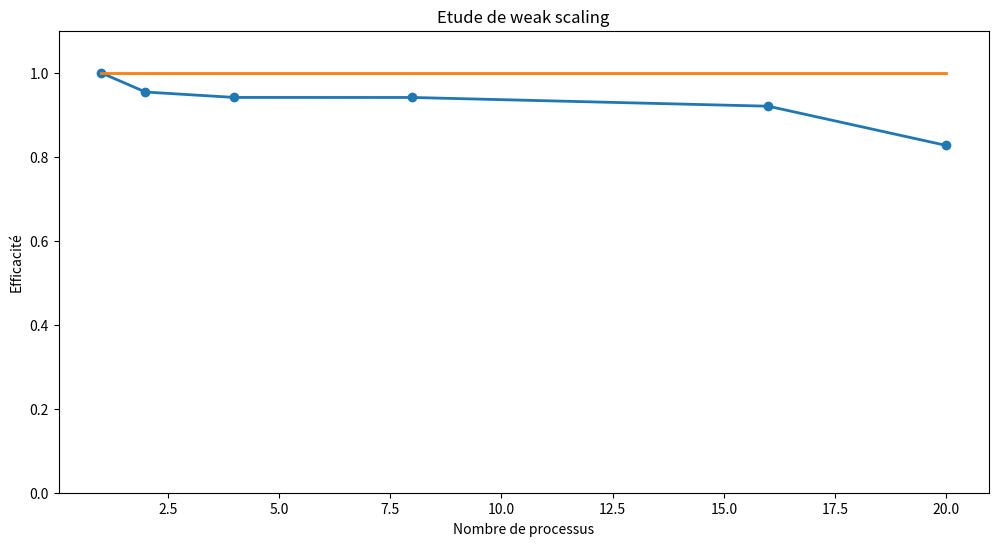

The matplotlib source for this figure:
import numpy as np
from matplotlib import *
import matplotlib.pyplot as plt

cores = [1,2,4,8,16,20]

time = [7.943760941911023, 8.326548831901164, 8.44030700881558, 8.441214710474014, 8.632096801724401, 9.607745611046266]
        
efficiency = time[0]/(np.array(time))

# Plot the efficiency using Matplotlib

fig0 = plt.figure(figsize=(12, 6))
gs = plt.GridSpec(2, 2)
ax = plt.subplot(gs[:,:])

ax.plot(cores,efficiency,lw=2,label="Simulation",marker='o')

ax.plot([cores[0], cores[-1]],[1,1],lw=2,label="Scalabilite parfaite")

ax.set_xlabel("Nombre de processus")
ax.set_ylabel("Efficacité")
ax.set_title("Etude de weak scaling")
ax.set_ylim([0.,1.1])

plt.show()
